Run: headless pygame with SDL's dummy video driver; simulated clock (each Clock.tick advances the game by its frame time, no real sleeping); random seed 0; keys injected as events and as key.get_pressed() state; mouse plan: one left click at the window centre at the start of phase 2, then a move to the lower-right quarter at the start of phase 3.
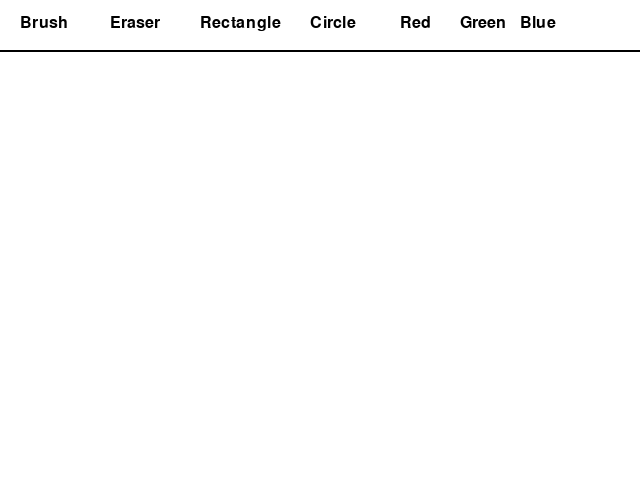
Frame 1 of 4 · flips 1–60 · no input
Frame 2 of 4 · flips 61–180 · clicked the window centre · tapped SPACE, RETURN · held RIGHT (→), D · screen unchanged from frame 1, image omitted
Frame 3 of 4 · flips 181–300 · moved the mouse to the lower-right quarter · held DOWN (↓), S · screen unchanged from frame 2, image omitted
Frame 4 of 4 · flips 301–420 · held LEFT (←), A, UP (↑), W · screen unchanged from frame 3, image omitted

The pygame program that drew these frames:

import pygame

# Constants
SCREEN_WIDTH, SCREEN_HEIGHT = 640, 480
WHITE = (255, 255, 255)
BLACK = (0, 0, 0)
COLORS = {'red': (255, 0, 0), 'green': (0, 255, 0), 'blue': (0, 0, 255), 'black': (0, 0, 0)}

# Initialize pygame
pygame.init()
pygame.font.init()  # Инициализация шрифтов
screen = pygame.display.set_mode((SCREEN_WIDTH, SCREEN_HEIGHT))
clock = pygame.time.Clock()

tool = 'brush'  # Default tool
color = COLORS['blue']
radius = 15
start_pos = None
drawing = False

drawings = []  # Store shapes

# UI Buttons
buttons = {
    'brush': pygame.Rect(10, 10, 80, 30),
    'eraser': pygame.Rect(100, 10, 80, 30),
    'rectangle': pygame.Rect(190, 10, 100, 30),
    'circle': pygame.Rect(300, 10, 80, 30),
    'red': pygame.Rect(390, 10, 50, 30),
    'green': pygame.Rect(450, 10, 50, 30),
    'blue': pygame.Rect(510, 10, 50, 30)
}

def draw_ui():
    pygame.draw.rect(screen, WHITE, (0, 0, SCREEN_WIDTH, 50))  # Background for UI
    pygame.draw.line(screen, BLACK, (0, 50), (SCREEN_WIDTH, 50), 2)  # Line separator
    
    font = pygame.font.SysFont(None, 24)
    for btn, rect in buttons.items():
        pygame.draw.rect(screen, WHITE, rect, 2)  # Исправлено
        text = font.render(btn.capitalize(), True, BLACK)
        screen.blit(text, (rect.x + 10, rect.y + 5))

def main():
    global tool, color, radius, start_pos, drawing
    screen.fill(WHITE)
    
    while True:
        for event in pygame.event.get():
            if event.type == pygame.QUIT:
                return
            if event.type == pygame.MOUSEBUTTONDOWN:
                if event.button == 1:  # Left Click
                    for btn, rect in buttons.items():
                        if rect.collidepoint(event.pos):
                            if btn in COLORS:
                                color = COLORS[btn]
                            else:
                                tool = btn
                    start_pos = event.pos
                    drawing = True
            if event.type == pygame.MOUSEBUTTONUP:
                if event.button == 1 and start_pos:
                    end_pos = event.pos
                    if tool == 'rectangle' and start_pos != end_pos:
                        drawings.append(('rectangle', start_pos, end_pos, color))
                    elif tool == 'circle':
                        radius = max(1, int(((end_pos[0] - start_pos[0]) ** 2 + (end_pos[1] - start_pos[1]) ** 2) ** 0.5))
                        drawings.append(('circle', start_pos, radius, color))
                    drawing = False
                    start_pos = None
            if event.type == pygame.MOUSEMOTION and drawing:
                if tool == 'brush':
                    pygame.draw.circle(screen, color, event.pos, radius)
                    drawings.append(('brush', event.pos, radius, color))
                elif tool == 'eraser':
                    pygame.draw.circle(screen, WHITE, event.pos, radius)
                    drawings.append(('eraser', event.pos, radius, WHITE))
        
        screen.fill(WHITE)
        draw_ui()
        
        for shape in drawings:
            if shape[0] == 'brush' or shape[0] == 'eraser':
                pygame.draw.circle(screen, shape[3], shape[1], shape[2])
            elif shape[0] == 'rectangle' and shape[1] != shape[2]:
                x1, y1 = shape[1]
                x2, y2 = shape[2]
                pygame.draw.rect(screen, shape[3], (x1, y1, x2 - x1, y2 - y1), 2)
            elif shape[0] == 'circle':
                pygame.draw.circle(screen, shape[3], shape[1], shape[2], 2)
        
        pygame.display.flip()
        clock.tick(60)

main()
